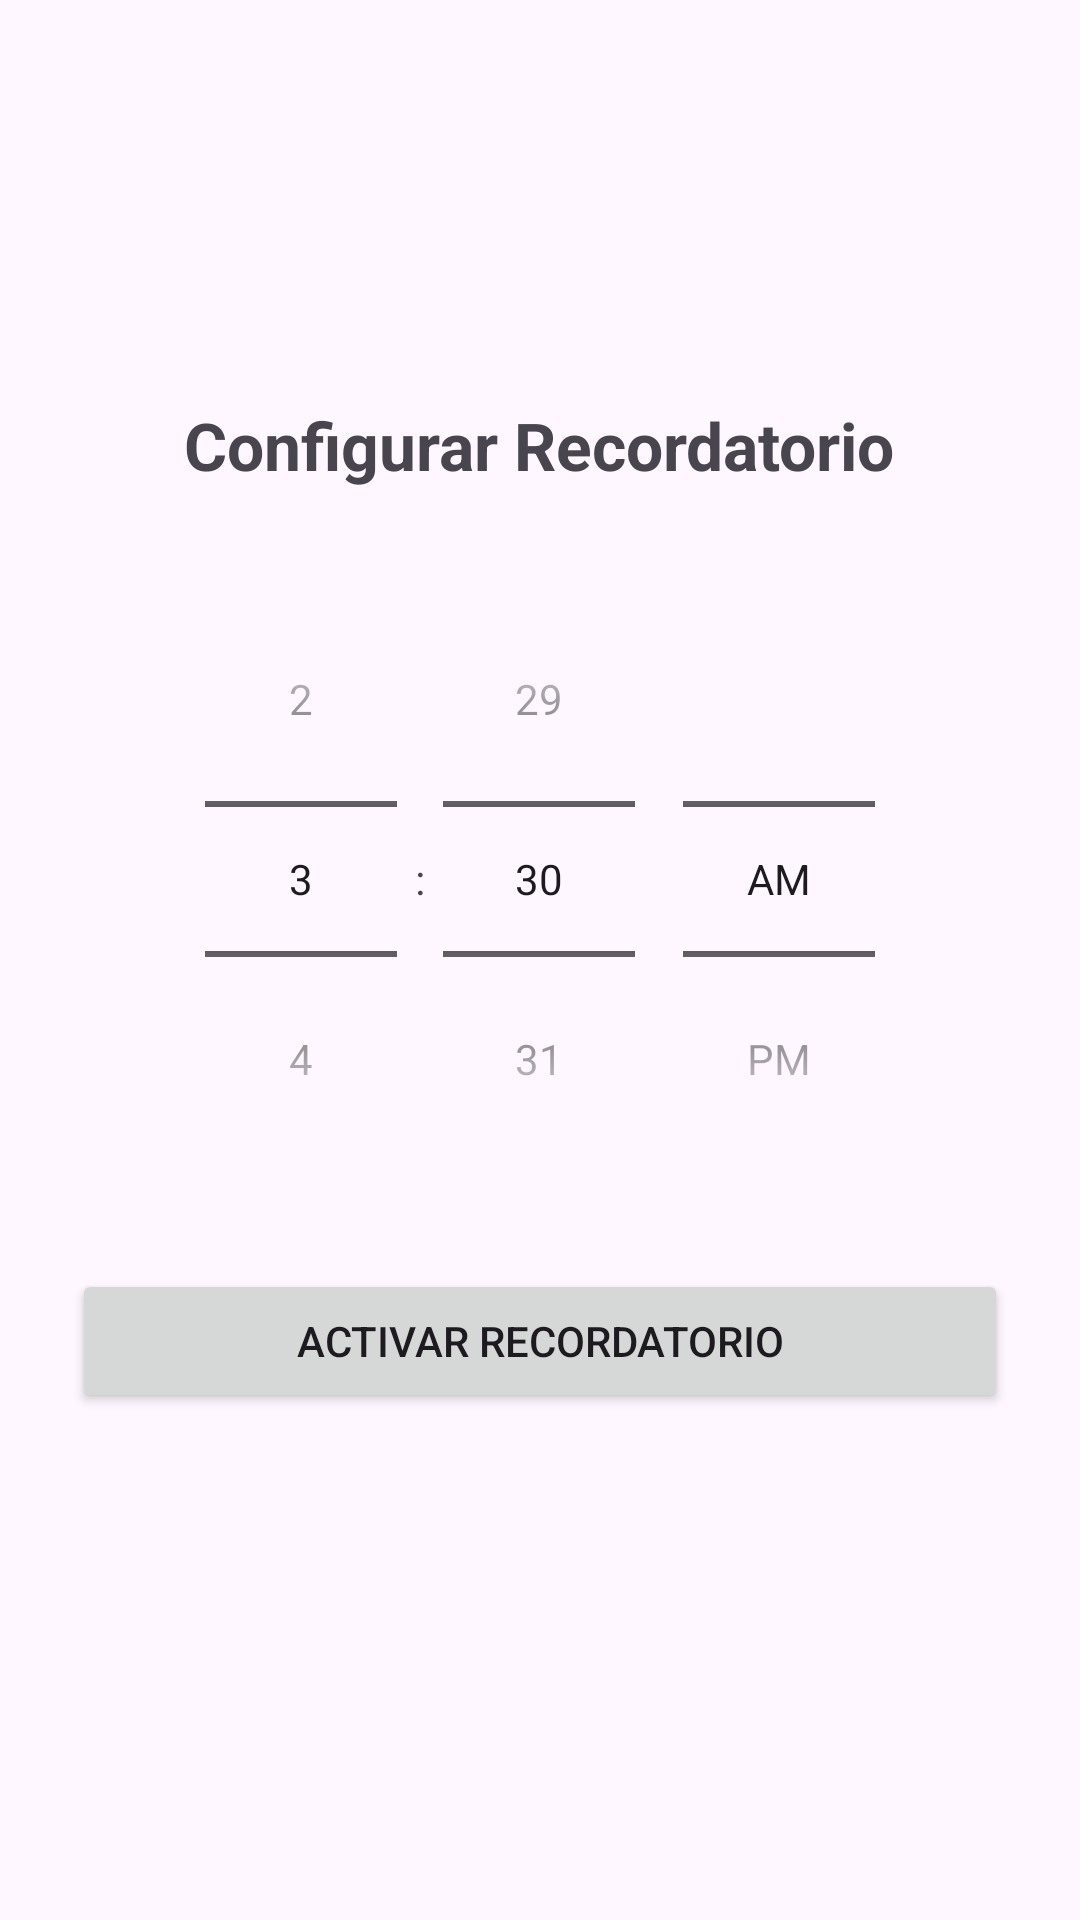

Produce the Android XML layout that renders to this screen, including the resource entries it uses.
<!-- AndroidManifest.xml: application theme Theme.HelloAndroidJaimesSebastian -->
<!-- res/layout/fragment_reminder.xml -->
<?xml version="1.0" encoding="utf-8"?>
<LinearLayout
    xmlns:android="http://schemas.android.com/apk/res/android"
    android:layout_width="match_parent"
    android:layout_height="match_parent"
    android:orientation="vertical"
    android:padding="24dp"
    android:gravity="center">

    <TextView
        android:layout_width="wrap_content"
        android:layout_height="wrap_content"
        android:text="Configurar Recordatorio"
        android:textSize="22sp"
        android:textStyle="bold"
        android:layout_marginBottom="24dp"/>

    <TimePicker
        android:id="@+id/timePicker"
        android:layout_width="wrap_content"
        android:layout_height="wrap_content"
        android:timePickerMode="spinner" />

    <Button
        android:id="@+id/btnScheduleReminder"
        android:layout_width="match_parent"
        android:layout_height="wrap_content"
        android:layout_marginTop="24dp"
        android:text="Activar recordatorio" />

    <TextView
        android:id="@+id/tvReminderStatus"
        android:layout_width="wrap_content"
        android:layout_height="wrap_content"
        android:layout_marginTop="16dp"
        android:textColor="#4CAF50"
        android:text="" />

</LinearLayout>
<!-- resources referenced by this layout -->
<resources>
  <style name="Theme.HelloAndroidJaimesSebastian" parent="Base.Theme.HelloAndroidJaimesSebastian" />
  <style name="Base.Theme.HelloAndroidJaimesSebastian" parent="Theme.Material3.DayNight">
      </style>
</resources>
